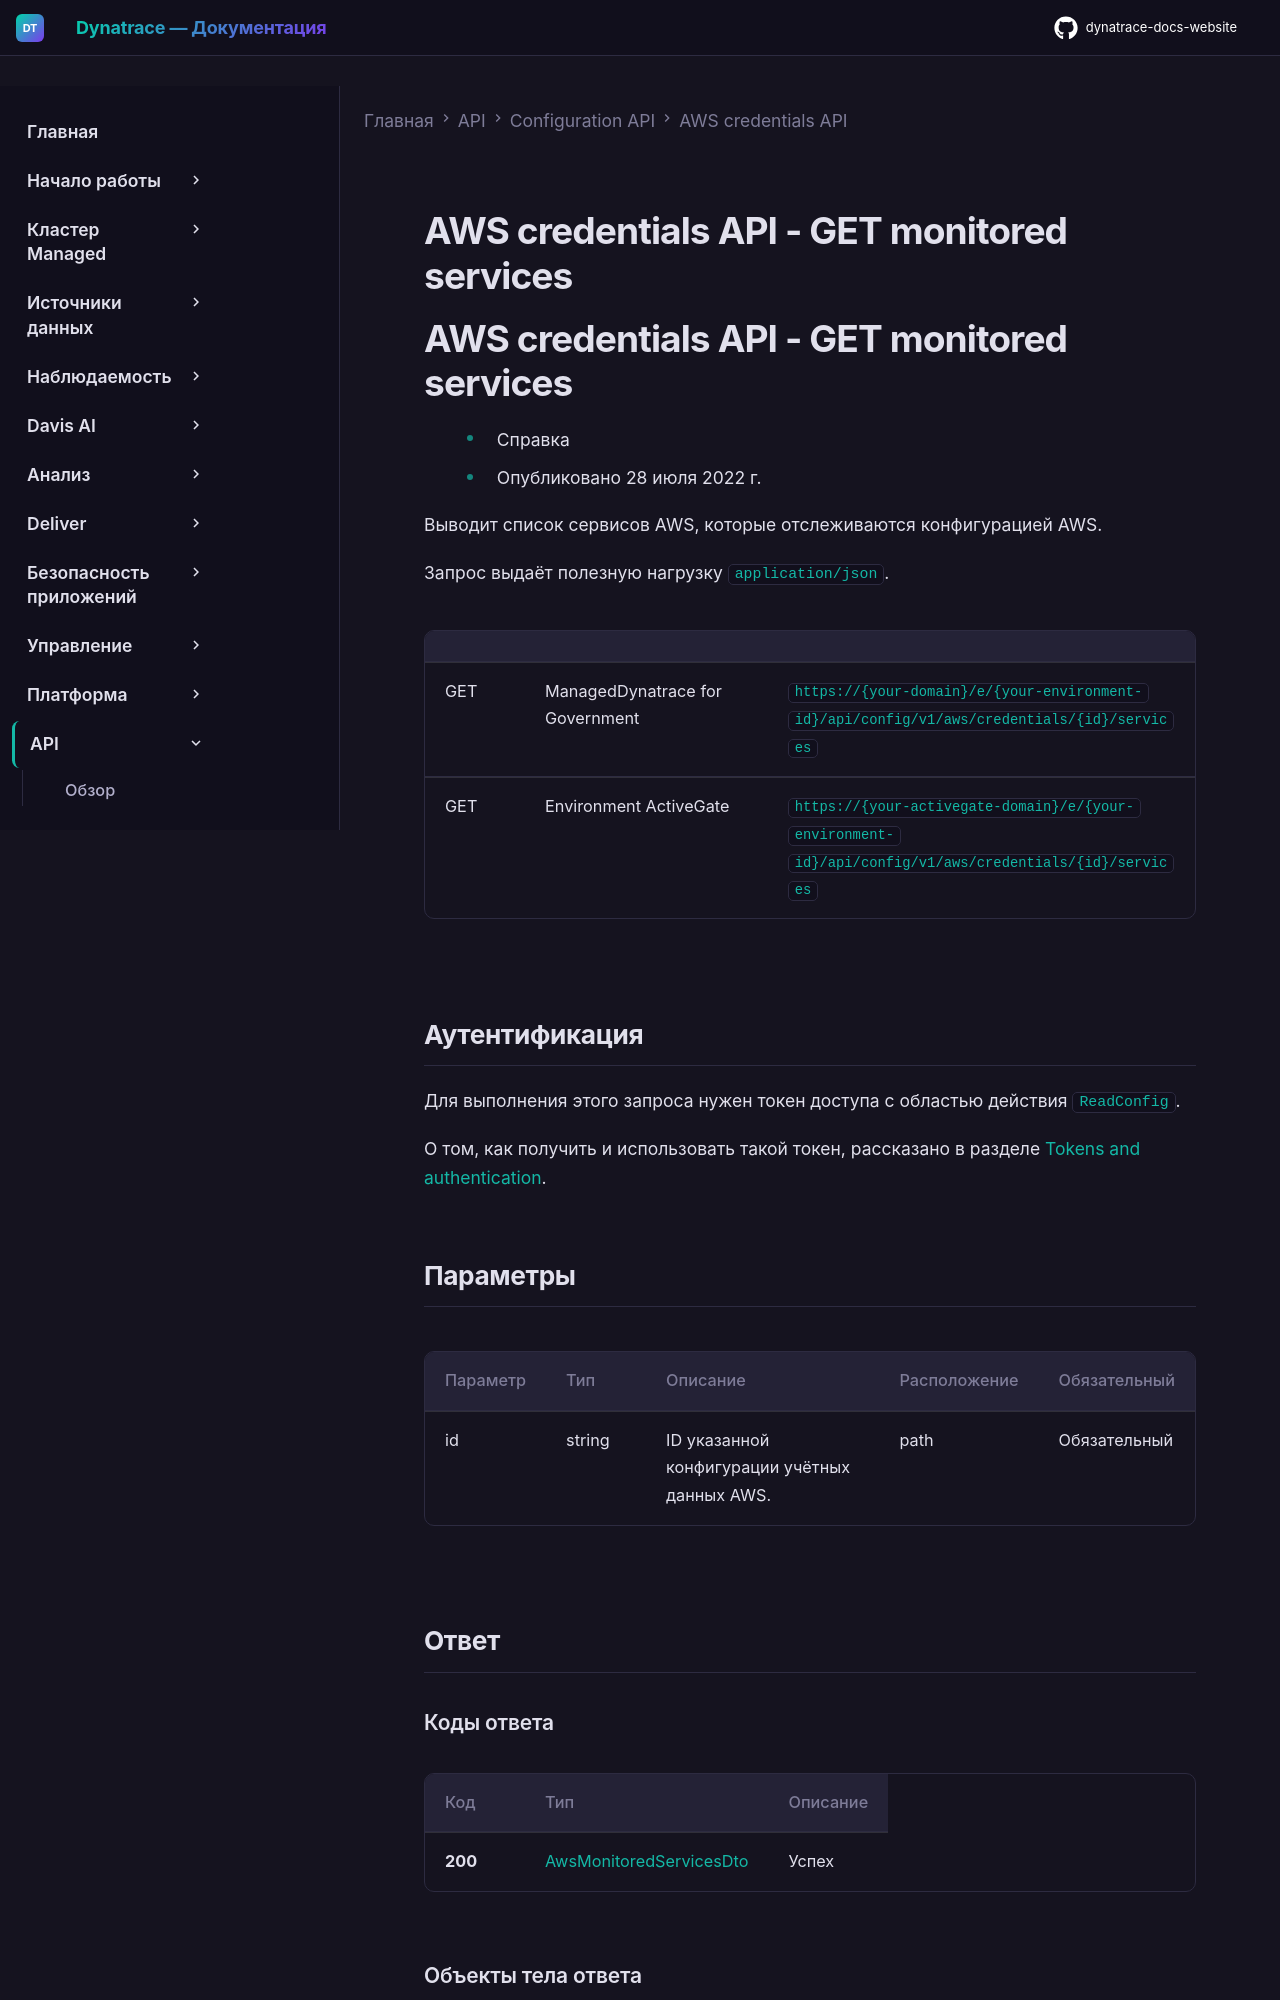

repository: Yerkebulan-Ardabayev/dynatrace-docs-website · page: managed-ru/dynatrace-api/configuration-api/aws-credentials-api/get-services/index.html · generator: mkdocs

---
title: AWS credentials API - GET monitored services
source: https://docs.dynatrace.com/managed/dynatrace-api/configuration-api/aws-credentials-api/get-services
---

# AWS credentials API - GET monitored services

# AWS credentials API - GET monitored services

* Справка
* Опубликовано 28 июля 2022 г.

Выводит список сервисов AWS, которые отслеживаются конфигурацией AWS.

Запрос выдаёт полезную нагрузку `application/json`.

|  |  |  |
| --- | --- | --- |
| GET | ManagedDynatrace for Government | `https://{your-domain}/e/{your-environment-id}/api/config/v1/aws/credentials/{id}/services` |
| GET | Environment ActiveGate | `https://{your-activegate-domain}/e/{your-environment-id}/api/config/v1/aws/credentials/{id}/services` |

## Аутентификация

Для выполнения этого запроса нужен токен доступа с областью действия `ReadConfig`.

О том, как получить и использовать такой токен, рассказано в разделе [Tokens and authentication](/managed/discover-dynatrace/references/dynatrace-api/basics/dynatrace-api-authentication).
